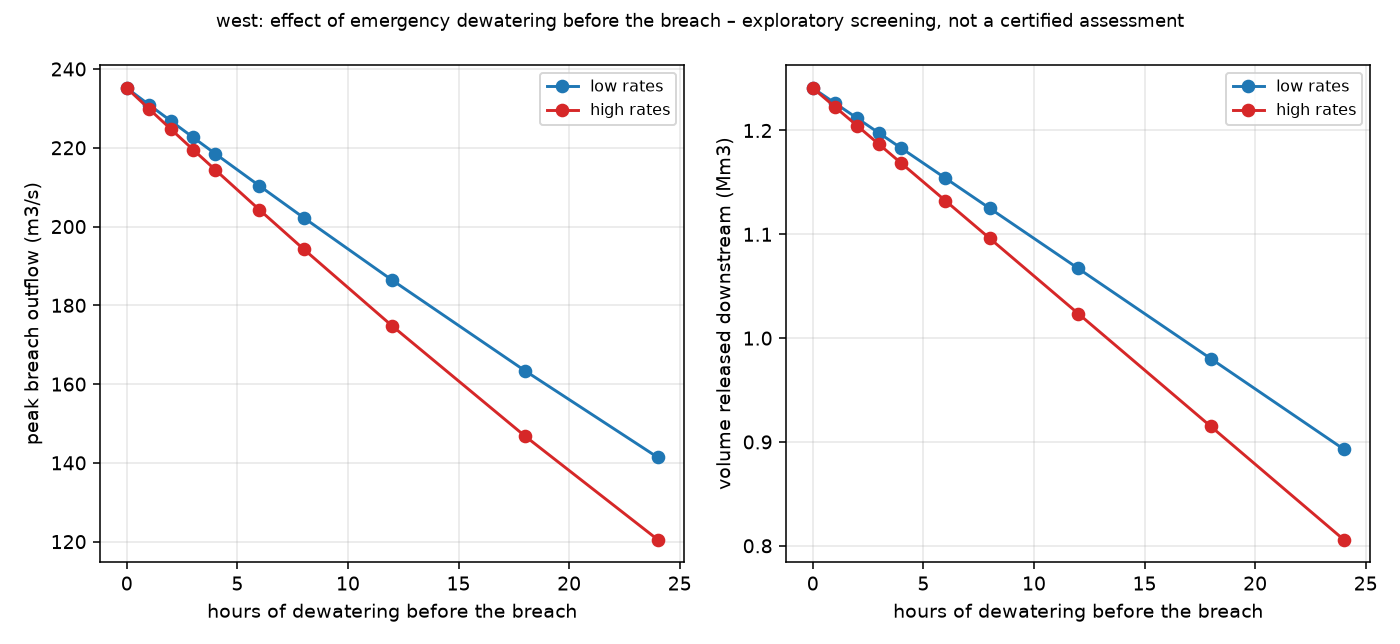

Data behind this chart, as committed beside it:
rate_case, hours, q_m3s, pond_level_mRL, volume_dewatered_m3, peak_Q_m3s, volume_released_m3, time_to_peak_h
low, 0.0, 4.0, 226.5, 0.0, 235.2, 1240866, 1.356
low, 1.0, 4.0, 226.5, 14400, 230.9, 1226394, 1.362
low, 2.0, 4.0, 226.4, 28800, 226.8, 1211921, 1.369
low, 3.0, 4.0, 226.4, 43200, 222.6, 1197447, 1.375
low, 4.0, 4.0, 226.3, 57600, 218.5, 1182971, 1.382
low, 6.0, 4.0, 226.2, 86400, 210.3, 1154017, 1.396
low, 8.0, 4.0, 226.1, 115200, 202.2, 1125056, 1.41
low, 12.0, 4.0, 225.9, 172800, 186.4, 1067119, 1.441
low, 18.0, 4.0, 225.6, 259200, 163.4, 980163, 1.491
low, 24.0, 4.0, 225.3, 345600, 141.4, 893140, 1.549
high, 0.0, 5.0, 226.5, 0.0, 235.2, 1240866, 1.356
high, 1.0, 5.0, 226.4, 18000, 229.9, 1222776, 1.364
high, 2.0, 5.0, 226.4, 36000, 224.7, 1204684, 1.372
high, 3.0, 5.0, 226.3, 54000, 219.5, 1186590, 1.38
high, 4.0, 5.0, 226.3, 72000, 214.4, 1168495, 1.389
high, 6.0, 5.0, 226.1, 108000, 204.2, 1132297, 1.407
high, 8.0, 5.0, 226, 144000, 194.2, 1096090, 1.425
high, 12.0, 5.0, 225.8, 216000, 174.8, 1023649, 1.465
high, 18.0, 5.0, 225.4, 324000, 146.8, 914903, 1.534
high, 24.0, 5.0, 225, 432000, 120.5, 806035, 1.617
